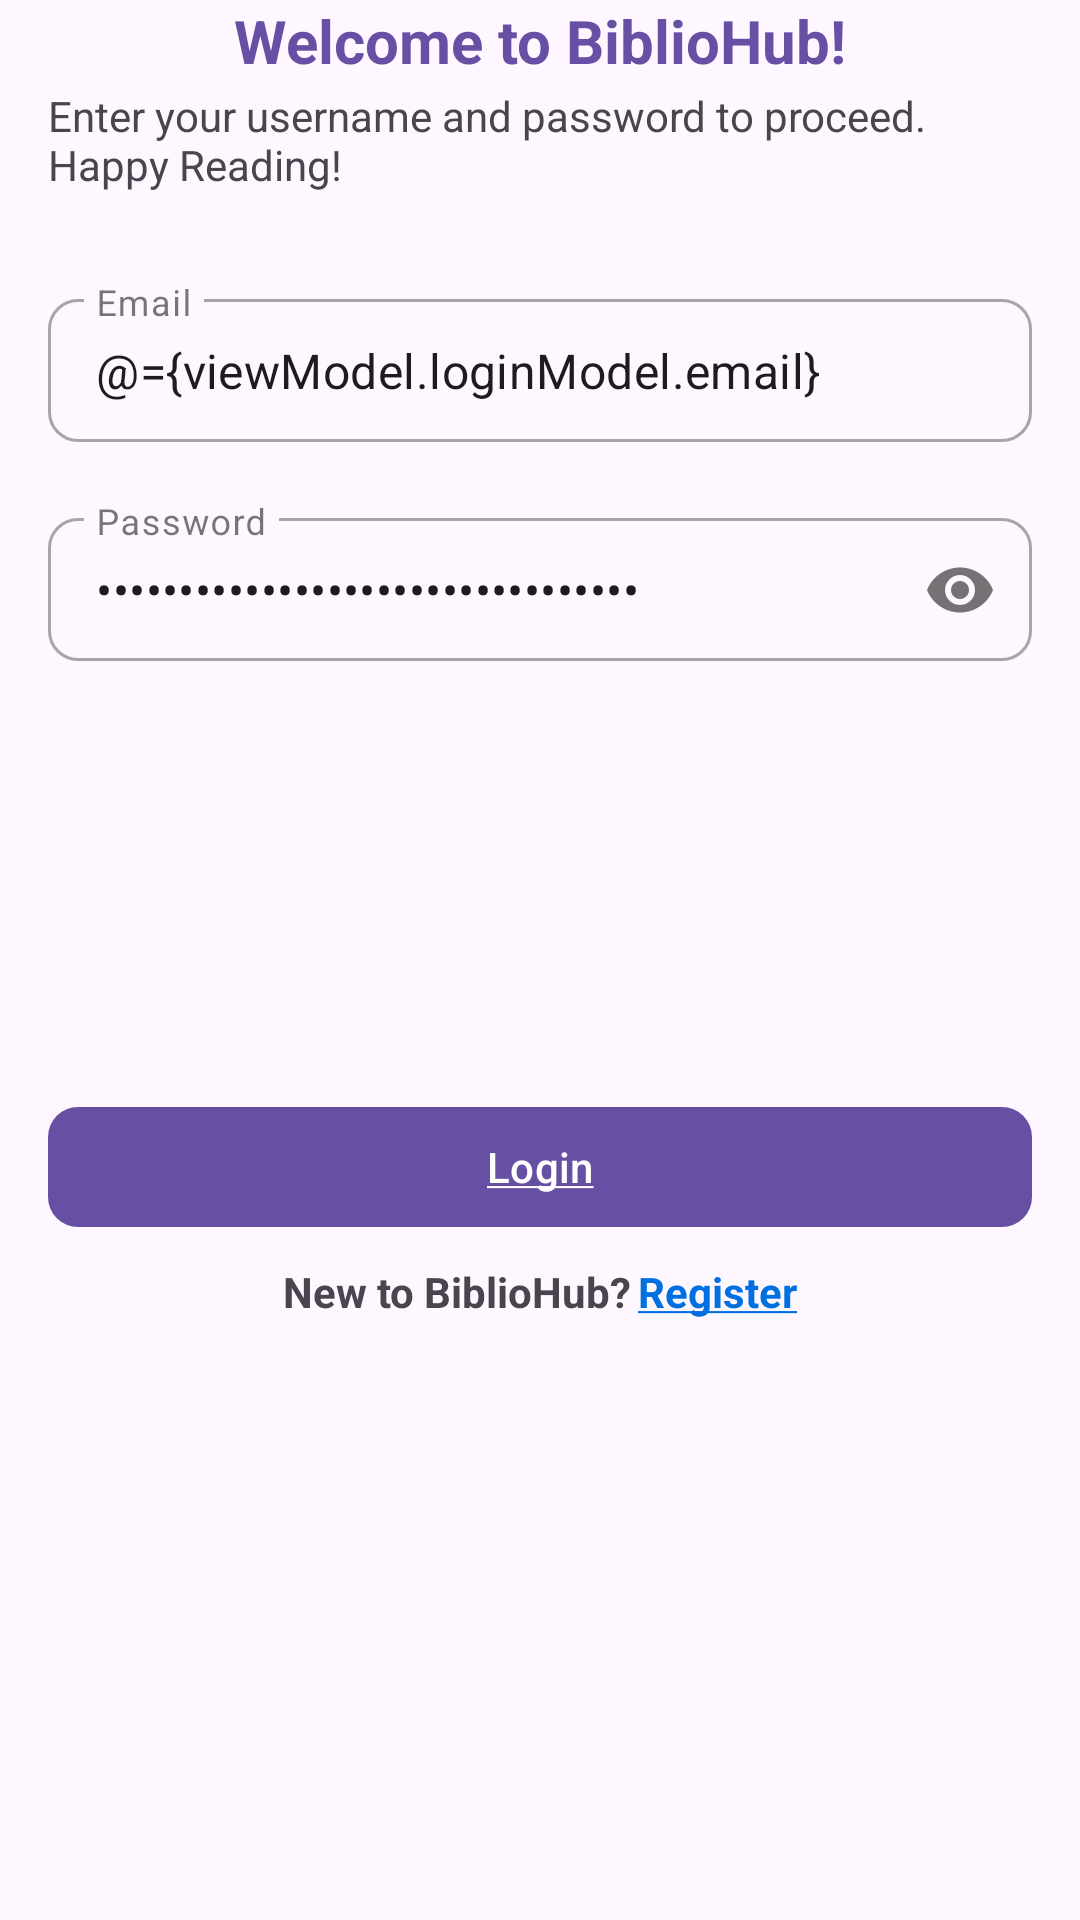

The Android layout XML behind this screen, and the referenced resources:
<!-- AndroidManifest.xml: application theme Theme.BiblioHub -->
<!-- res/layout/fragment_login.xml -->
<?xml version="1.0" encoding="utf-8"?>
<layout xmlns:android="http://schemas.android.com/apk/res/android"
    xmlns:app="http://schemas.android.com/apk/res-auto"
    xmlns:tools="http://schemas.android.com/tools"
    tools:context=".fragments.login.LoginFragment">

    <data>

        <variable
            name="isAllFieldValid"
            type="Boolean" />

        <variable
            name="viewModel"
            type="com.example.bibliohub.fragments.login.LoginViewModel" />

    </data>

    <androidx.core.widget.NestedScrollView
        android:layout_width="match_parent"
        android:layout_height="match_parent"
        android:fillViewport="true"
        android:fitsSystemWindows="true">


        <androidx.constraintlayout.widget.ConstraintLayout
            android:layout_width="match_parent"
            android:layout_height="match_parent"
            android:paddingStart="16dp"
            android:paddingEnd="16dp"
            app:layout_constraintEnd_toEndOf="parent"
            app:layout_constraintStart_toStartOf="parent"
            app:layout_constraintTop_toTopOf="parent">

            <TextView
                android:id="@+id/tv_login_title"
                android:layout_width="wrap_content"
                android:layout_height="wrap_content"
                android:text="@string/login_title"
                android:textColor="#ff6750a4"
                android:textSize="20sp"
                android:textStyle="bold"
                app:layout_constraintEnd_toEndOf="parent"
                app:layout_constraintStart_toStartOf="parent"
                app:layout_constraintTop_toTopOf="parent" />

            <TextView
                android:id="@+id/tv_login_description"
                android:layout_width="match_parent"
                android:layout_height="wrap_content"
                android:layout_marginTop="@dimen/cardview_default_elevation"
                android:text="@string/login_desc"
                app:layout_constraintEnd_toEndOf="parent"
                app:layout_constraintHorizontal_bias="1.0"
                app:layout_constraintStart_toStartOf="parent"
                app:layout_constraintTop_toBottomOf="@+id/tv_login_title" />

            <com.google.android.material.textfield.TextInputLayout
                android:id="@+id/username_layout"
                style="@style/Widget.MaterialComponents.TextInputLayout.OutlinedBox.Dense"
                android:layout_width="0dp"
                android:layout_height="wrap_content"
                android:layout_marginTop="30dp"
                app:boxCornerRadiusBottomEnd="10dp"
                app:boxCornerRadiusBottomStart="10dp"
                app:boxCornerRadiusTopEnd="10dp"
                app:boxCornerRadiusTopStart="10dp"
                app:layout_constraintEnd_toEndOf="parent"
                app:layout_constraintStart_toStartOf="parent"
                app:layout_constraintTop_toBottomOf="@+id/tv_login_description">

                <androidx.appcompat.widget.AppCompatEditText
                    android:id="@+id/username_edit_text"
                    android:layout_width="match_parent"
                    android:layout_height="wrap_content"
                    android:focusable="true"
                    android:focusableInTouchMode="true"
                    android:hint="@string/email"
                    android:imeOptions="actionNext"
                    android:inputType="textEmailAddress"
                    android:text="@={viewModel.loginModel.email}" />
            </com.google.android.material.textfield.TextInputLayout>

            <com.google.android.material.textfield.TextInputLayout
                android:id="@+id/password_layout"
                style="@style/Widget.MaterialComponents.TextInputLayout.OutlinedBox.Dense"
                android:layout_width="0dp"
                android:layout_height="wrap_content"
                android:layout_marginTop="20dp"
                app:boxCornerRadiusBottomEnd="10dp"
                app:boxCornerRadiusBottomStart="10dp"
                app:boxCornerRadiusTopEnd="10dp"
                app:boxCornerRadiusTopStart="10dp"
                app:layout_constraintEnd_toEndOf="parent"
                app:layout_constraintStart_toStartOf="parent"
                app:layout_constraintTop_toBottomOf="@+id/username_layout"
                app:passwordToggleEnabled="true">

                <androidx.appcompat.widget.AppCompatEditText
                    android:id="@+id/password_edit_text"
                    android:layout_width="match_parent"
                    android:layout_height="wrap_content"
                    android:hint="@string/password"
                    android:imeOptions="actionDone"
                    android:inputType="textPassword"
                    android:text="@={viewModel.loginModel.password}" />
            </com.google.android.material.textfield.TextInputLayout>


            <com.google.android.material.button.MaterialButton
                android:id="@+id/btn_login"
                android:layout_width="match_parent"
                android:layout_height="wrap_content"
                android:layout_marginBottom="8dp"
                android:text="@string/login"
                app:cornerRadius="10dp"
                app:layout_constraintBottom_toTopOf="@+id/linearLayout"
                app:layout_constraintEnd_toEndOf="parent"
                app:layout_constraintStart_toStartOf="parent" />

            <LinearLayout
                android:id="@+id/linearLayout"
                android:layout_width="match_parent"
                android:layout_height="wrap_content"
                android:gravity="center"
                android:orientation="horizontal"
                app:layout_constraintBottom_toBottomOf="parent"
                app:layout_constraintEnd_toEndOf="parent"
                app:layout_constraintHorizontal_bias="0.0"
                app:layout_constraintStart_toStartOf="parent"
                app:layout_constraintTop_toBottomOf="@+id/password_layout">

                <TextView
                    android:id="@+id/new_user_message"
                    android:layout_width="wrap_content"
                    android:layout_height="wrap_content"
                    android:gravity="center"
                    android:text="@string/new_user_message"
                    android:textStyle="bold" />

                <TextView
                    android:id="@+id/new_user_action"
                    android:layout_width="wrap_content"
                    android:layout_height="wrap_content"
                    android:layout_marginStart="@dimen/cardview_default_elevation"
                    android:gravity="center"
                    android:text="@string/register"
                    android:textColor="#0070E0"
                    android:textStyle="bold" />
            </LinearLayout>


        </androidx.constraintlayout.widget.ConstraintLayout>
    </androidx.core.widget.NestedScrollView>

</layout>
<!-- resources referenced by this layout -->
<resources>
  <string name="email">Email</string>
  <string name="login"><u>Login</u></string>
  <string name="login_desc">Enter your username and password to proceed. Happy Reading!</string>
  <string name="login_title">Welcome to BiblioHub!</string>
  <string name="new_user_message">New to BiblioHub?</string>
  <string name="password">Password</string>
  <string name="register"><u>Register</u></string>
  <style name="Theme.BiblioHub" parent="Base.Theme.BiblioHub" />
  <style name="Base.Theme.BiblioHub" parent="Theme.Material3.Light.NoActionBar">
          
          
      </style>
</resources>
